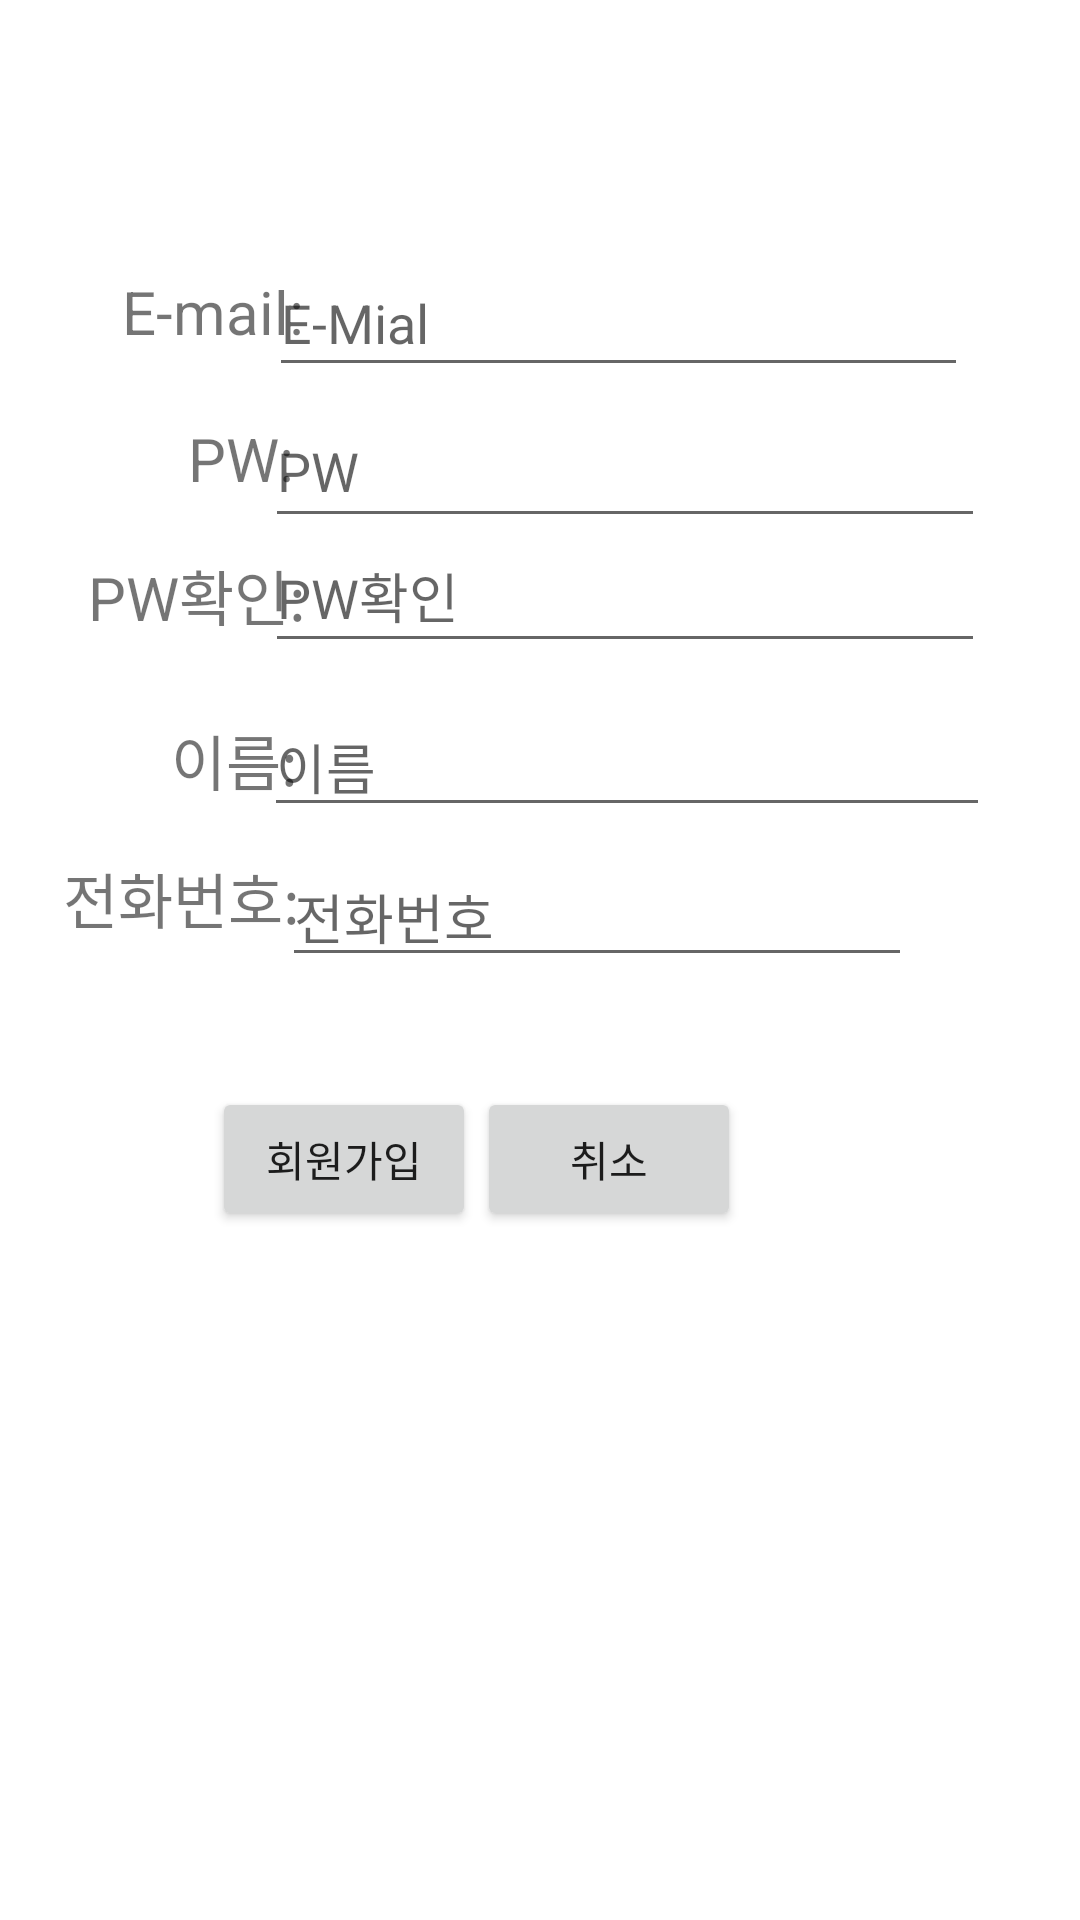

Android layout source for this screen:
<!-- AndroidManifest.xml: application theme Theme.MyApplication -->
<!-- res/layout/activity_register.xml -->
<?xml version="1.0" encoding="utf-8"?>
<androidx.constraintlayout.widget.ConstraintLayout xmlns:android="http://schemas.android.com/apk/res/android"
    xmlns:app="http://schemas.android.com/apk/res-auto"
    xmlns:tools="http://schemas.android.com/tools"
    android:layout_width="match_parent"
    android:layout_height="match_parent"
    tools:layout_editor_absoluteX="-7dp"
    tools:layout_editor_absoluteY="51dp">

    <EditText
        android:id="@+id/가입PW에딧텍스트"
        android:layout_width="240dp"
        android:layout_height="48dp"
        android:ems="10"
        android:hint="PW"
        android:inputType="textPassword"
        app:layout_constraintBottom_toBottomOf="parent"
        app:layout_constraintEnd_toEndOf="parent"
        app:layout_constraintHorizontal_bias="0.736"
        app:layout_constraintStart_toStartOf="parent"
        app:layout_constraintTop_toTopOf="parent"
        app:layout_constraintVertical_bias="0.222" />

    <TextView
        android:id="@+id/PW확인"
        android:layout_width="76dp"
        android:layout_height="26dp"
        android:gravity="center"
        android:text="PW확인:"
        android:textSize="20dp"

        app:layout_constraintBottom_toBottomOf="parent"
        app:layout_constraintEnd_toEndOf="parent"
        app:layout_constraintHorizontal_bias="0.098"
        app:layout_constraintStart_toStartOf="parent"
        app:layout_constraintTop_toTopOf="parent"
        app:layout_constraintVertical_bias="0.299" />


    <EditText
        android:id="@+id/가입전화번호에딧텍스트"
        android:layout_width="wrap_content"
        android:layout_height="wrap_content"
        android:ems="10"
        android:hint="전화번호"
        android:inputType="text"

        app:layout_constraintBottom_toBottomOf="parent"
        app:layout_constraintEnd_toEndOf="parent"
        app:layout_constraintHorizontal_bias="0.626"
        app:layout_constraintStart_toStartOf="parent"
        app:layout_constraintTop_toTopOf="parent"
        app:layout_constraintVertical_bias="0.473" />

    <TextView
        android:id="@+id/전화번호텍스트뷰"
        android:layout_width="92dp"
        android:layout_height="35dp"
        android:gravity="center"
        android:text="전화번호:"
        android:textSize="20dp"
        app:layout_constraintBottom_toBottomOf="parent"
        app:layout_constraintEnd_toEndOf="parent"
        app:layout_constraintHorizontal_bias="0.053"
        app:layout_constraintStart_toStartOf="parent"
        app:layout_constraintTop_toTopOf="parent"
        app:layout_constraintVertical_bias="0.466" />

    <EditText
        android:id="@+id/가입이름에딧텍스트"
        android:layout_width="242dp"
        android:layout_height="43dp"
        android:ems="10"
        android:hint="이름"
        android:inputType="text"
        app:layout_constraintBottom_toBottomOf="parent"
        app:layout_constraintEnd_toEndOf="parent"
        app:layout_constraintHorizontal_bias="0.745"
        app:layout_constraintStart_toStartOf="parent"
        app:layout_constraintTop_toTopOf="parent"
        app:layout_constraintVertical_bias="0.39" />

    <TextView
        android:id="@+id/이름텍스트뷰"
        android:layout_width="44dp"
        android:layout_height="40dp"
        android:gravity="center"
        android:text="이름:"
        android:textSize="20dp"
        app:layout_constraintBottom_toBottomOf="parent"
        app:layout_constraintEnd_toEndOf="parent"
        app:layout_constraintHorizontal_bias="0.177"
        app:layout_constraintStart_toStartOf="parent"
        app:layout_constraintTop_toTopOf="parent"
        app:layout_constraintVertical_bias="0.389" />

    <EditText
        android:id="@+id/가입PW확인에딧텍스트"
        android:layout_width="240dp"
        android:layout_height="48dp"
        android:ems="10"
        android:hint="PW확인"
        android:inputType="textPassword"
        app:layout_constraintBottom_toBottomOf="parent"
        app:layout_constraintEnd_toEndOf="parent"
        app:layout_constraintHorizontal_bias="0.736"
        app:layout_constraintStart_toStartOf="parent"
        app:layout_constraintTop_toTopOf="parent"
        app:layout_constraintVertical_bias="0.292" />

    <TextView
        android:id="@+id/PW텍스트뷰"
        android:layout_width="37dp"
        android:layout_height="43dp"
        android:gravity="center"
        android:text="PW:"
        android:textSize="20dp"
        app:layout_constraintBottom_toBottomOf="parent"
        app:layout_constraintEnd_toEndOf="parent"
        app:layout_constraintHorizontal_bias="0.192"
        app:layout_constraintStart_toStartOf="parent"
        app:layout_constraintTop_toTopOf="parent"
        app:layout_constraintVertical_bias="0.22" />

    <EditText
        android:id="@+id/가입이메일에딧텍스트"
        android:layout_width="233dp"
        android:layout_height="46dp"
        android:ems="10"
        android:hint="E-Mial"
        android:inputType="text"
        app:layout_constraintBottom_toBottomOf="parent"
        app:layout_constraintEnd_toEndOf="parent"
        app:layout_constraintHorizontal_bias="0.707"
        app:layout_constraintStart_toStartOf="parent"
        app:layout_constraintTop_toTopOf="parent"
        app:layout_constraintVertical_bias="0.14" />


    <TextView
        android:id="@+id/메일텍스트뷰"
        android:layout_width="62dp"
        android:layout_height="41dp"
        android:gravity="center"
        android:text="E-mail:"
        android:textSize="20dp"
        app:layout_constraintBottom_toBottomOf="parent"
        app:layout_constraintEnd_toEndOf="parent"
        app:layout_constraintHorizontal_bias="0.134"
        app:layout_constraintStart_toStartOf="parent"
        app:layout_constraintTop_toTopOf="parent"
        app:layout_constraintVertical_bias="0.139" />

    <Button
        android:id="@+id/회원가입완료버튼"
        android:layout_width="wrap_content"
        android:layout_height="wrap_content"
        android:text="회원가입"
        app:layout_constraintBottom_toBottomOf="parent"
        app:layout_constraintEnd_toEndOf="parent"
        app:layout_constraintHorizontal_bias="0.26"
        app:layout_constraintStart_toStartOf="parent"
        app:layout_constraintTop_toTopOf="parent"
        app:layout_constraintVertical_bias="0.612" />

    <Button
        android:id="@+id/취소버튼"
        android:layout_width="wrap_content"
        android:layout_height="wrap_content"
        android:text="취소"
        app:layout_constraintBottom_toBottomOf="parent"
        app:layout_constraintEnd_toEndOf="parent"
        app:layout_constraintHorizontal_bias="0.585"
        app:layout_constraintStart_toStartOf="parent"
        app:layout_constraintTop_toTopOf="parent"
        app:layout_constraintVertical_bias="0.612" />


</androidx.constraintlayout.widget.ConstraintLayout>
<!-- resources referenced by this layout -->
<resources>
  <style name="Theme.MyApplication" parent="Theme.MaterialComponents.DayNight.DarkActionBar">
          
          <item name="colorPrimary">#B0E0E6</item>
          <item name="colorPrimaryVariant">@color/purple_700</item>
          <item name="colorOnPrimary">@color/white</item>
          <item name="colorPrimaryDark">#4682B4</item>
          
          <item name="colorSecondary">@color/teal_200</item>
          <item name="colorSecondaryVariant">@color/teal_700</item>
          <item name="colorOnSecondary">@color/black</item>
          
          <item name="android:statusBarColor" tools:targetApi="l">?attr/colorPrimaryVariant</item>
          
      </style>
  <color name="purple_700">#FF3700B3</color>
  <color name="white">#FFFFFFFF</color>
  <color name="teal_200">#FF03DAC5</color>
  <color name="teal_700">#FF018786</color>
  <color name="black">#FF000000</color>
</resources>
